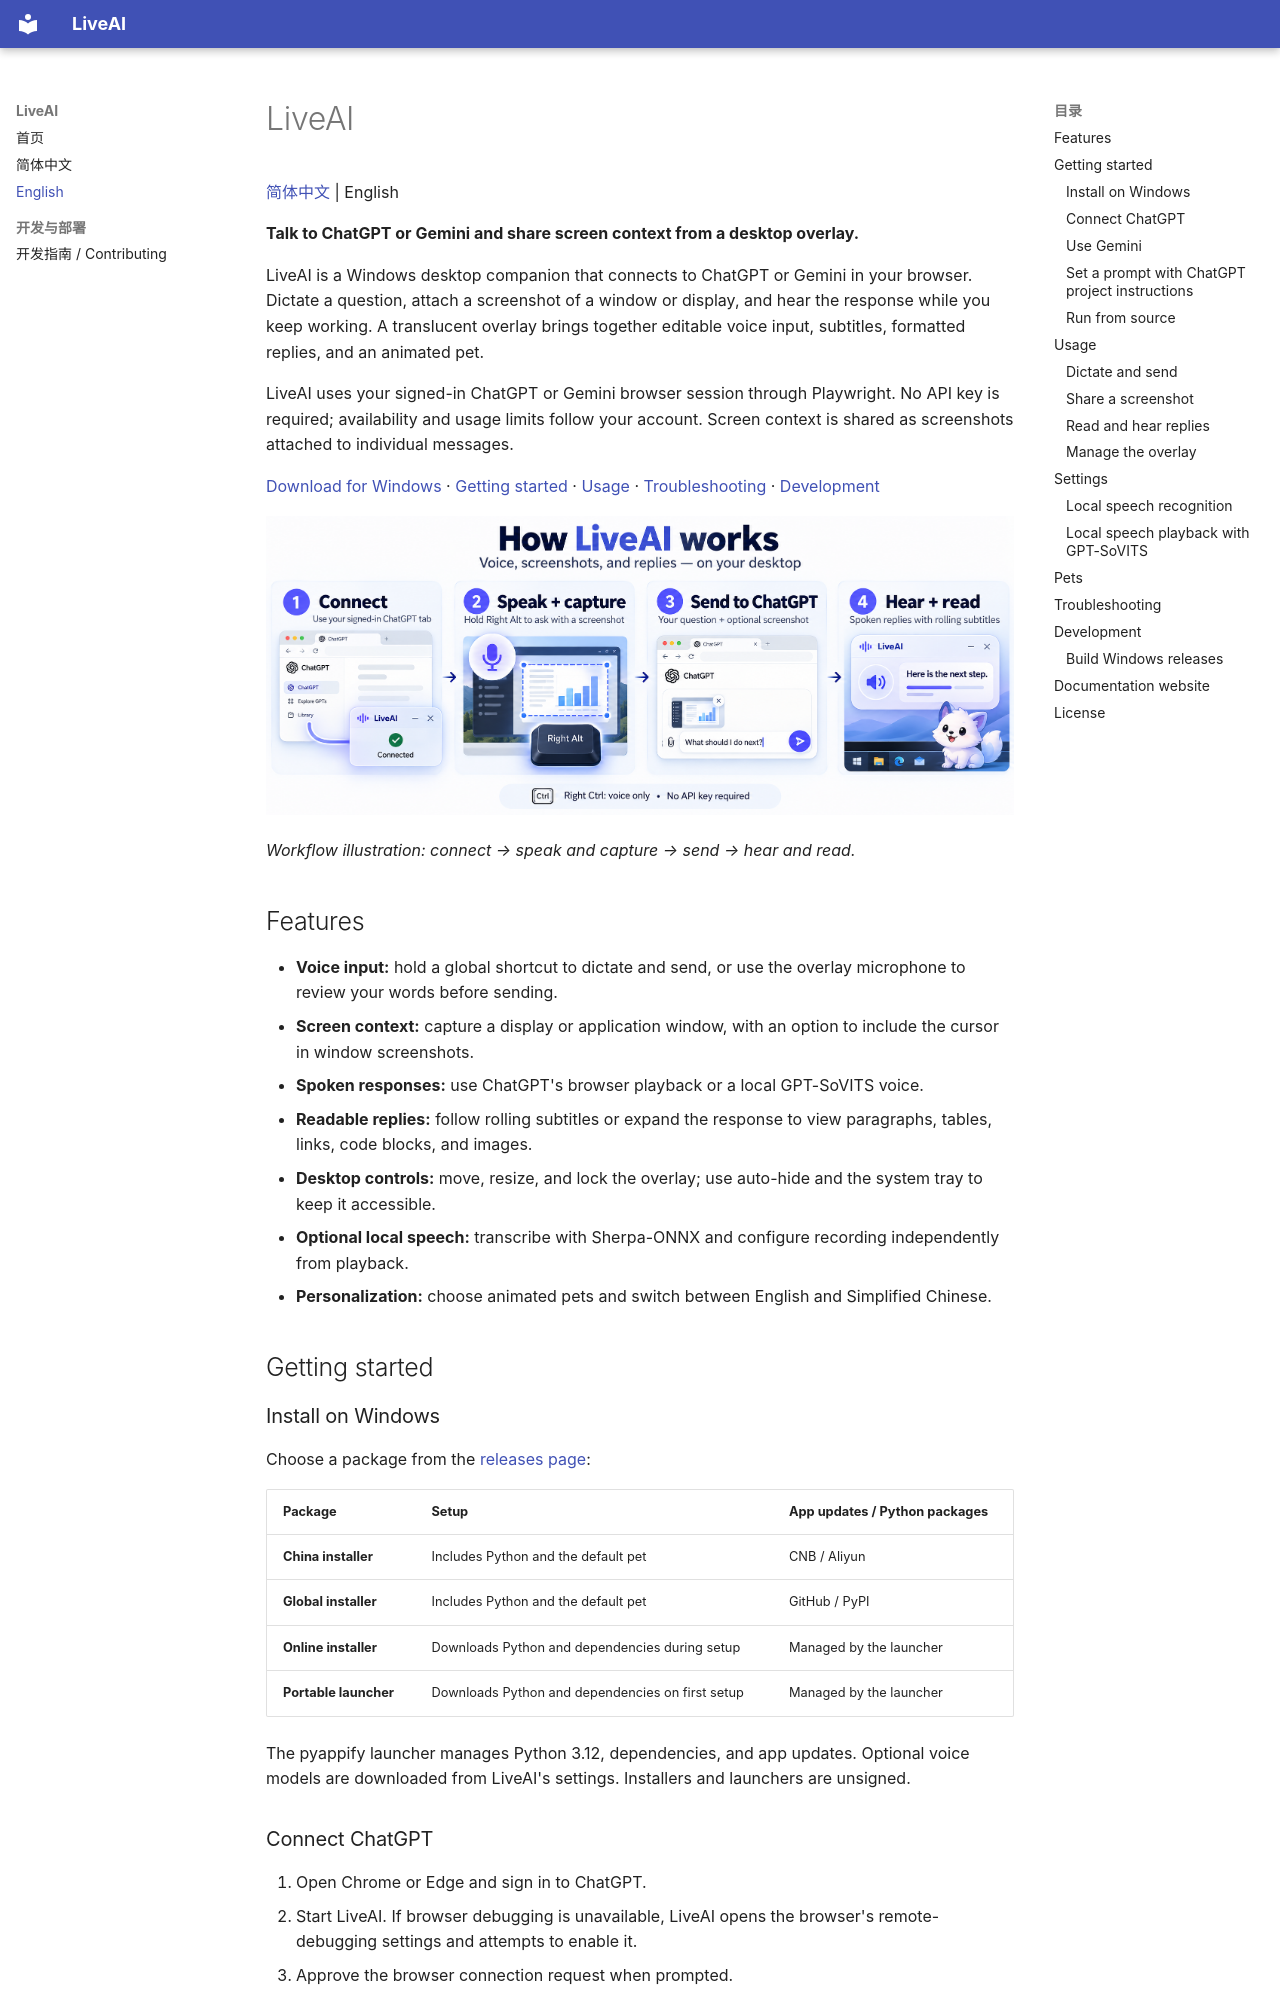

repository: ok-oldking/LiveAI · page: en/index.html · generator: mkdocs

# LiveAI

[简体中文](../zh-CN/index.md) | English

**Talk to ChatGPT or Gemini and share screen context from a desktop overlay.**

LiveAI is a Windows desktop companion that connects to ChatGPT or Gemini in your
browser.
Dictate a question, attach a screenshot of a window or display, and hear the
response while you keep working. A translucent overlay brings together editable
voice input, subtitles, formatted replies, and an animated pet.

LiveAI uses your signed-in ChatGPT or Gemini browser session through Playwright.
No API key is required; availability and usage limits follow your account. Screen
context is shared as screenshots attached to individual messages.

[Download for Windows](https://github.com/ok-oldking/live-gpt/releases) ·
[Getting started](#getting-started) · [Usage](#usage) ·
[Troubleshooting](#troubleshooting) · [Development](#development)

![How LiveAI works: connect your signed-in ChatGPT tab, hold Right Alt to speak with a screenshot, send your question, then hear the reply with rolling subtitles. Right Ctrl sends voice input without a screenshot.](../images/liveai-workflow-en.png)

*Workflow illustration: connect → speak and capture → send → hear and read.*

## Features

- **Voice input:** hold a global shortcut to dictate and send, or use the overlay
  microphone to review your words before sending.
- **Screen context:** capture a display or application window, with an option to
  include the cursor in window screenshots.
- **Spoken responses:** use ChatGPT's browser playback or a local GPT-SoVITS voice.
- **Readable replies:** follow rolling subtitles or expand the response to view
  paragraphs, tables, links, code blocks, and images.
- **Desktop controls:** move, resize, and lock the overlay; use auto-hide and the
  system tray to keep it accessible.
- **Optional local speech:** transcribe with Sherpa-ONNX and configure recording
  independently from playback.
- **Personalization:** choose animated pets and switch between English and
  Simplified Chinese.

## Getting started

### Install on Windows

Choose a package from the [releases page](https://github.com/ok-oldking/live-gpt/releases):

| Package | Setup | App updates / Python packages |
| --- | --- | --- |
| **China installer** | Includes Python and the default pet | CNB / Aliyun |
| **Global installer** | Includes Python and the default pet | GitHub / PyPI |
| **Online installer** | Downloads Python and dependencies during setup | Managed by the launcher |
| **Portable launcher** | Downloads Python and dependencies on first setup | Managed by the launcher |

The pyappify launcher manages Python 3.12, dependencies, and app updates. Optional
voice models are downloaded from LiveAI's settings. Installers and launchers are
unsigned.
